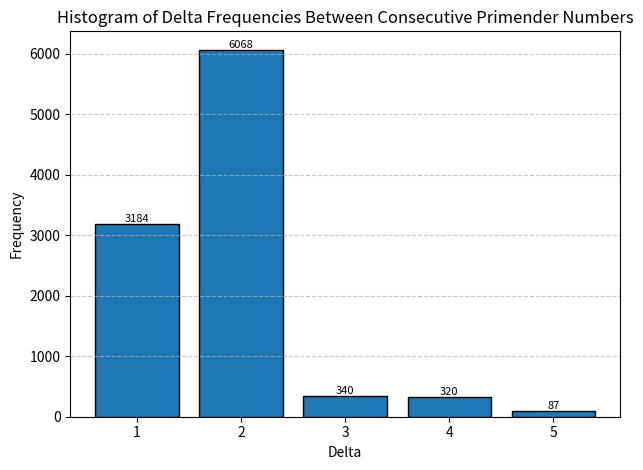

Python code for this plot:
import matplotlib.pyplot as plt

# Function to check if a number is prime
def is_prime(n):
    if n <= 1:
        return False
    if n <= 3:
        return True
    if n % 2 == 0 or n % 3 == 0:
        return False
    i = 5
    while i * i <= n:
        if n % i == 0 or n % (i + 2) == 0:
            return False
        i += 6
    return True

# Function to check if a number is a Primender
def is_primender(n):
    return is_prime(n) or n % 10 in {2, 3, 5, 7} or is_prime(n % 100) or is_prime(n % 1000)

# Generate the first 10,000 Primender numbers
primender_numbers = []
n = 1
while len(primender_numbers) < 10000:
    if is_primender(n):
        primender_numbers.append(n)
    n += 1

# Compute delta values
deltas = [primender_numbers[i] - primender_numbers[i - 1] for i in range(1, len(primender_numbers))]

# Plot the histogram of delta frequencies
counts = {delta: deltas.count(delta) for delta in set(deltas)}
bars = plt.bar(counts.keys(), counts.values(), width=0.8, edgecolor='black')

# Annotate each bar with its frequency
for bar in bars:
    height = bar.get_height()
    plt.text(bar.get_x() + bar.get_width() / 2, height, str(height), ha='center', va='bottom', fontsize=8)

plt.xlabel('Delta')
plt.ylabel('Frequency')
plt.title('Histogram of Delta Frequencies Between Consecutive Primender Numbers')
plt.grid(axis='y', linestyle='--', alpha=0.7)
plt.tight_layout()
plt.show()
